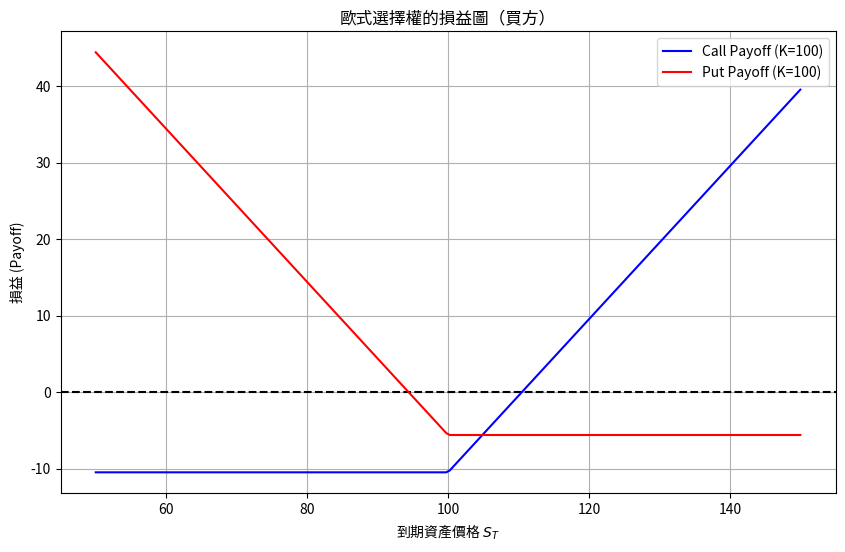

Generate this figure with matplotlib:
import numpy as np
import matplotlib.pyplot as plt
from scipy.stats import norm

# 基本參數
S0 = 100      # 初始資產價格
K = 100       # 履約價格
T = 1.0       # 到期時間
r = 0.05      # 無風險利率
sigma = 0.2   # 波動率

# 計算 Black-Scholes 選擇權價格
d1 = (np.log(S0 / K) + (r + 0.5 * sigma**2) * T) / (sigma * np.sqrt(T))
d2 = d1 - sigma * np.sqrt(T)

call_price = S0 * norm.cdf(d1) - K * np.exp(-r * T) * norm.cdf(d2)
put_price  = K * np.exp(-r * T) * norm.cdf(-d2) - S0 * norm.cdf(-d1)

# 模擬不同到期價格 S_T
S_T = np.linspace(50, 150, 200)

# 損益計算
call_payoff = np.maximum(S_T - K, 0) - call_price
put_payoff = np.maximum(K - S_T, 0) - put_price

# 繪圖
plt.figure(figsize=(10, 6))
plt.axhline(0, color='black', linestyle='--')

plt.plot(S_T, call_payoff, label=f'Call Payoff (K={K})', color='blue')
plt.plot(S_T, put_payoff, label=f'Put Payoff (K={K})', color='red')

plt.title('歐式選擇權的損益圖（買方）')
plt.xlabel('到期資產價格 $S_T$')
plt.ylabel('損益 (Payoff)')
plt.legend()
plt.grid(True)
plt.show()
